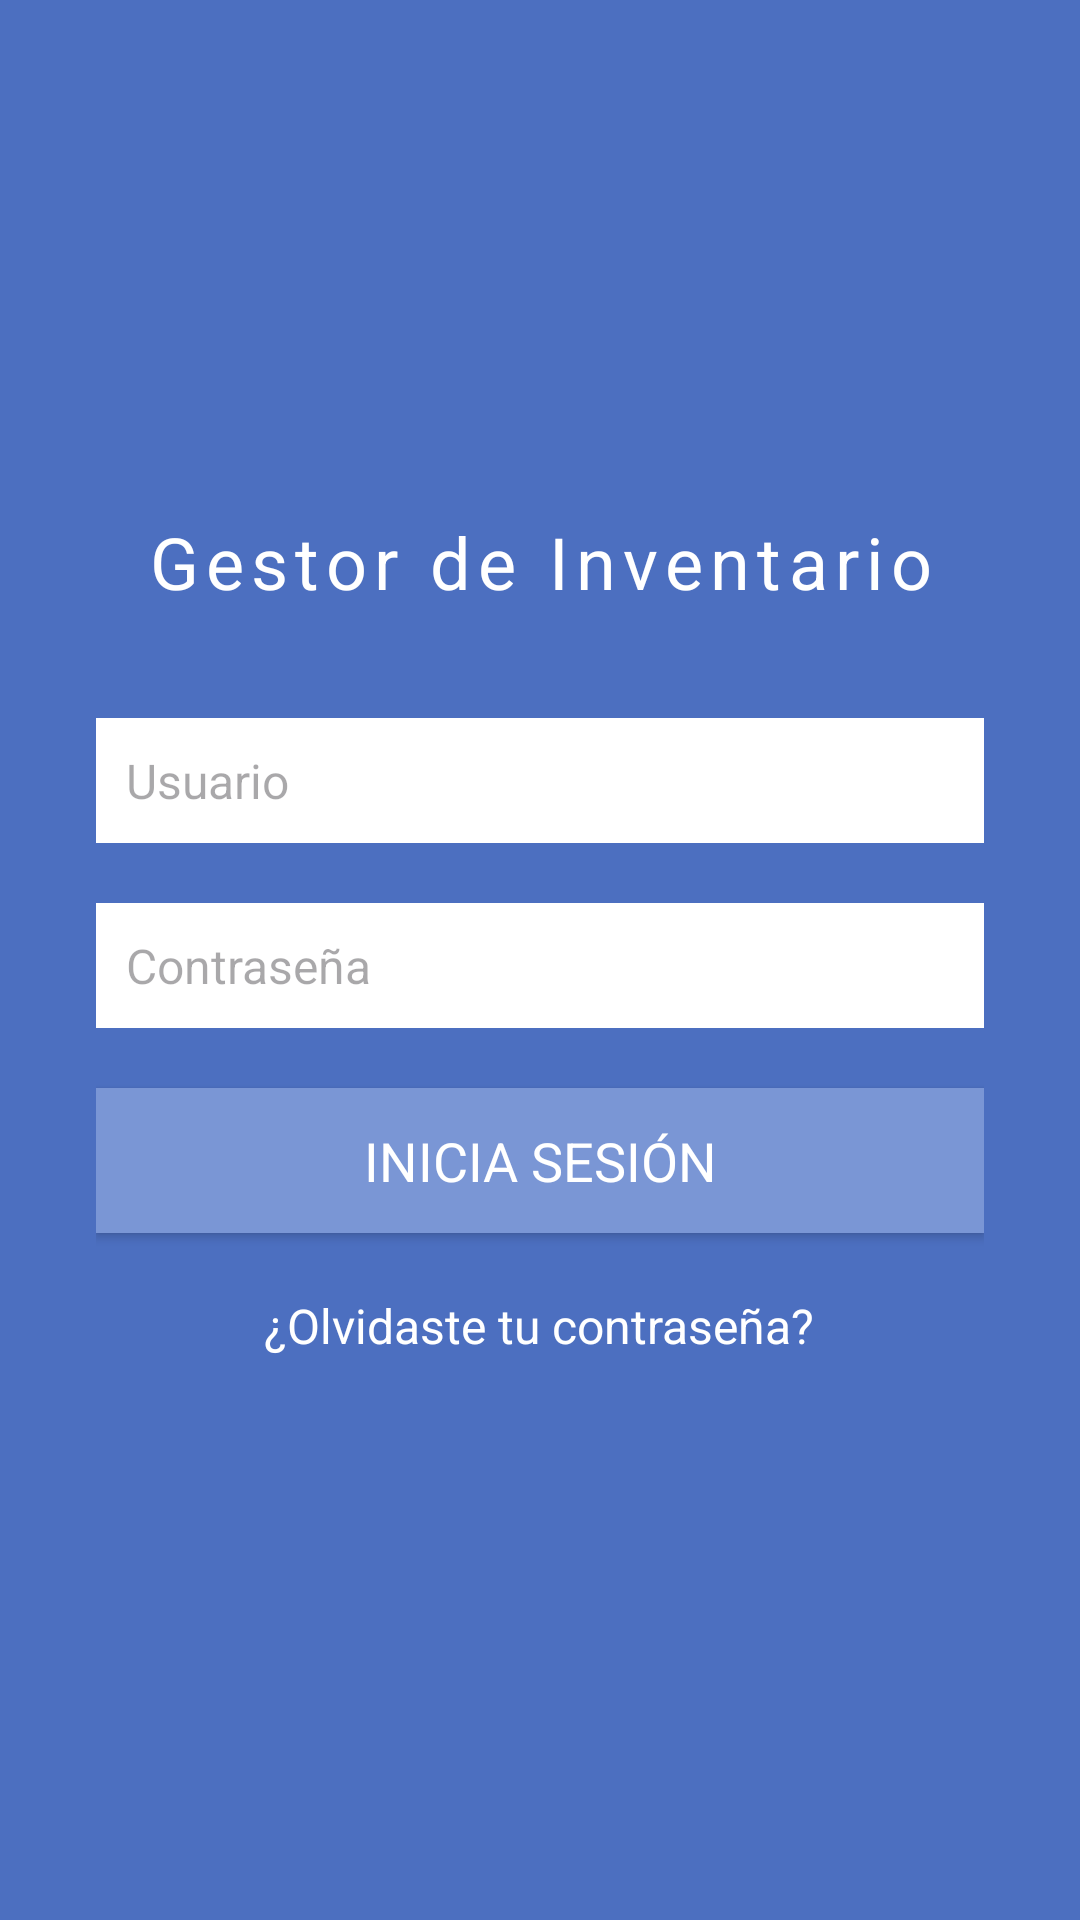

The Android layout XML behind this screen, and the referenced resources:
<!-- AndroidManifest.xml: application theme Theme.MyFirstAppSena -->
<!-- res/layout/activity_main.xml -->
<?xml version="1.0" encoding="utf-8"?>
<LinearLayout
    xmlns:android="http://schemas.android.com/apk/res/android"
    android:layout_width="match_parent"
    android:layout_height="match_parent"
    android:orientation="vertical"
    android:gravity="center"
    android:background="#4C6FC0"
    android:padding="16dp">

    
    <TextView
        android:id="@+id/tvTitle"
        android:layout_width="wrap_content"
        android:layout_height="wrap_content"
        android:text="Gestor de Inventario"
        android:textColor="@android:color/white"
        android:textSize="24sp"
        android:fontFamily="sans-serif"
        android:gravity="center"
        android:paddingBottom="20dp"
        android:letterSpacing="0.1"/>

    
    <LinearLayout
        android:layout_width="match_parent"
        android:layout_height="wrap_content"
        android:orientation="vertical"
        android:gravity="center"
        android:padding="16dp">

        
        <EditText
            android:id="@+id/etUsername"
            android:layout_width="match_parent"
            android:layout_height="wrap_content"
            android:hint="Usuario"
            android:inputType="text"
            android:background="@android:color/white"
            android:textColor="#4cbf6b"
            android:padding="10dp"
            android:layout_marginBottom="20dp"
            android:textSize="16sp"
            android:fontFamily="sans-serif"/>

        
        <EditText
            android:id="@+id/etPassword"
            android:layout_width="match_parent"
            android:layout_height="wrap_content"
            android:hint="Contraseña"
            android:inputType="textPassword"
            android:background="@android:color/white"
            android:textColor="#4cbf6b"
            android:padding="10dp"
            android:layout_marginBottom="20dp"
            android:textSize="16sp"
            android:fontFamily="sans-serif"/>

        
        <Button
            android:id="@+id/btnLogin"
            android:layout_width="match_parent"
            android:layout_height="wrap_content"
            android:text="Inicia sesión"
            android:background="#7A96D5"
            android:textColor="@android:color/white"
            android:textSize="18sp"
            android:layout_marginBottom="20dp"
            android:padding="12dp"
            android:fontFamily="sans-serif"/>

        
        <TextView
            android:id="@+id/tvForgotPassword"
            android:layout_width="wrap_content"
            android:layout_height="wrap_content"
            android:text="¿Olvidaste tu contraseña?"
            android:textColor="@android:color/white"
            android:textSize="16sp"
            android:fontFamily="sans-serif"
            android:gravity="center"/>
    </LinearLayout>

    
    <TextView
        android:id="@+id/tvErrorMessage"
        android:layout_width="wrap_content"
        android:layout_height="wrap_content"
        android:textColor="@android:color/holo_red_dark"
        android:visibility="gone"
        android:text="Error en el inicio de sesión"
        android:textSize="16sp"
        android:fontFamily="sans-serif"/>
</LinearLayout>
<!-- resources referenced by this layout -->
<resources>
  <style name="Theme.MyFirstAppSena" parent="Base.Theme.MyFirstAppSena" />
  <style name="Base.Theme.MyFirstAppSena" parent="Theme.Material3.DayNight.NoActionBar">
          
          
      </style>
</resources>
